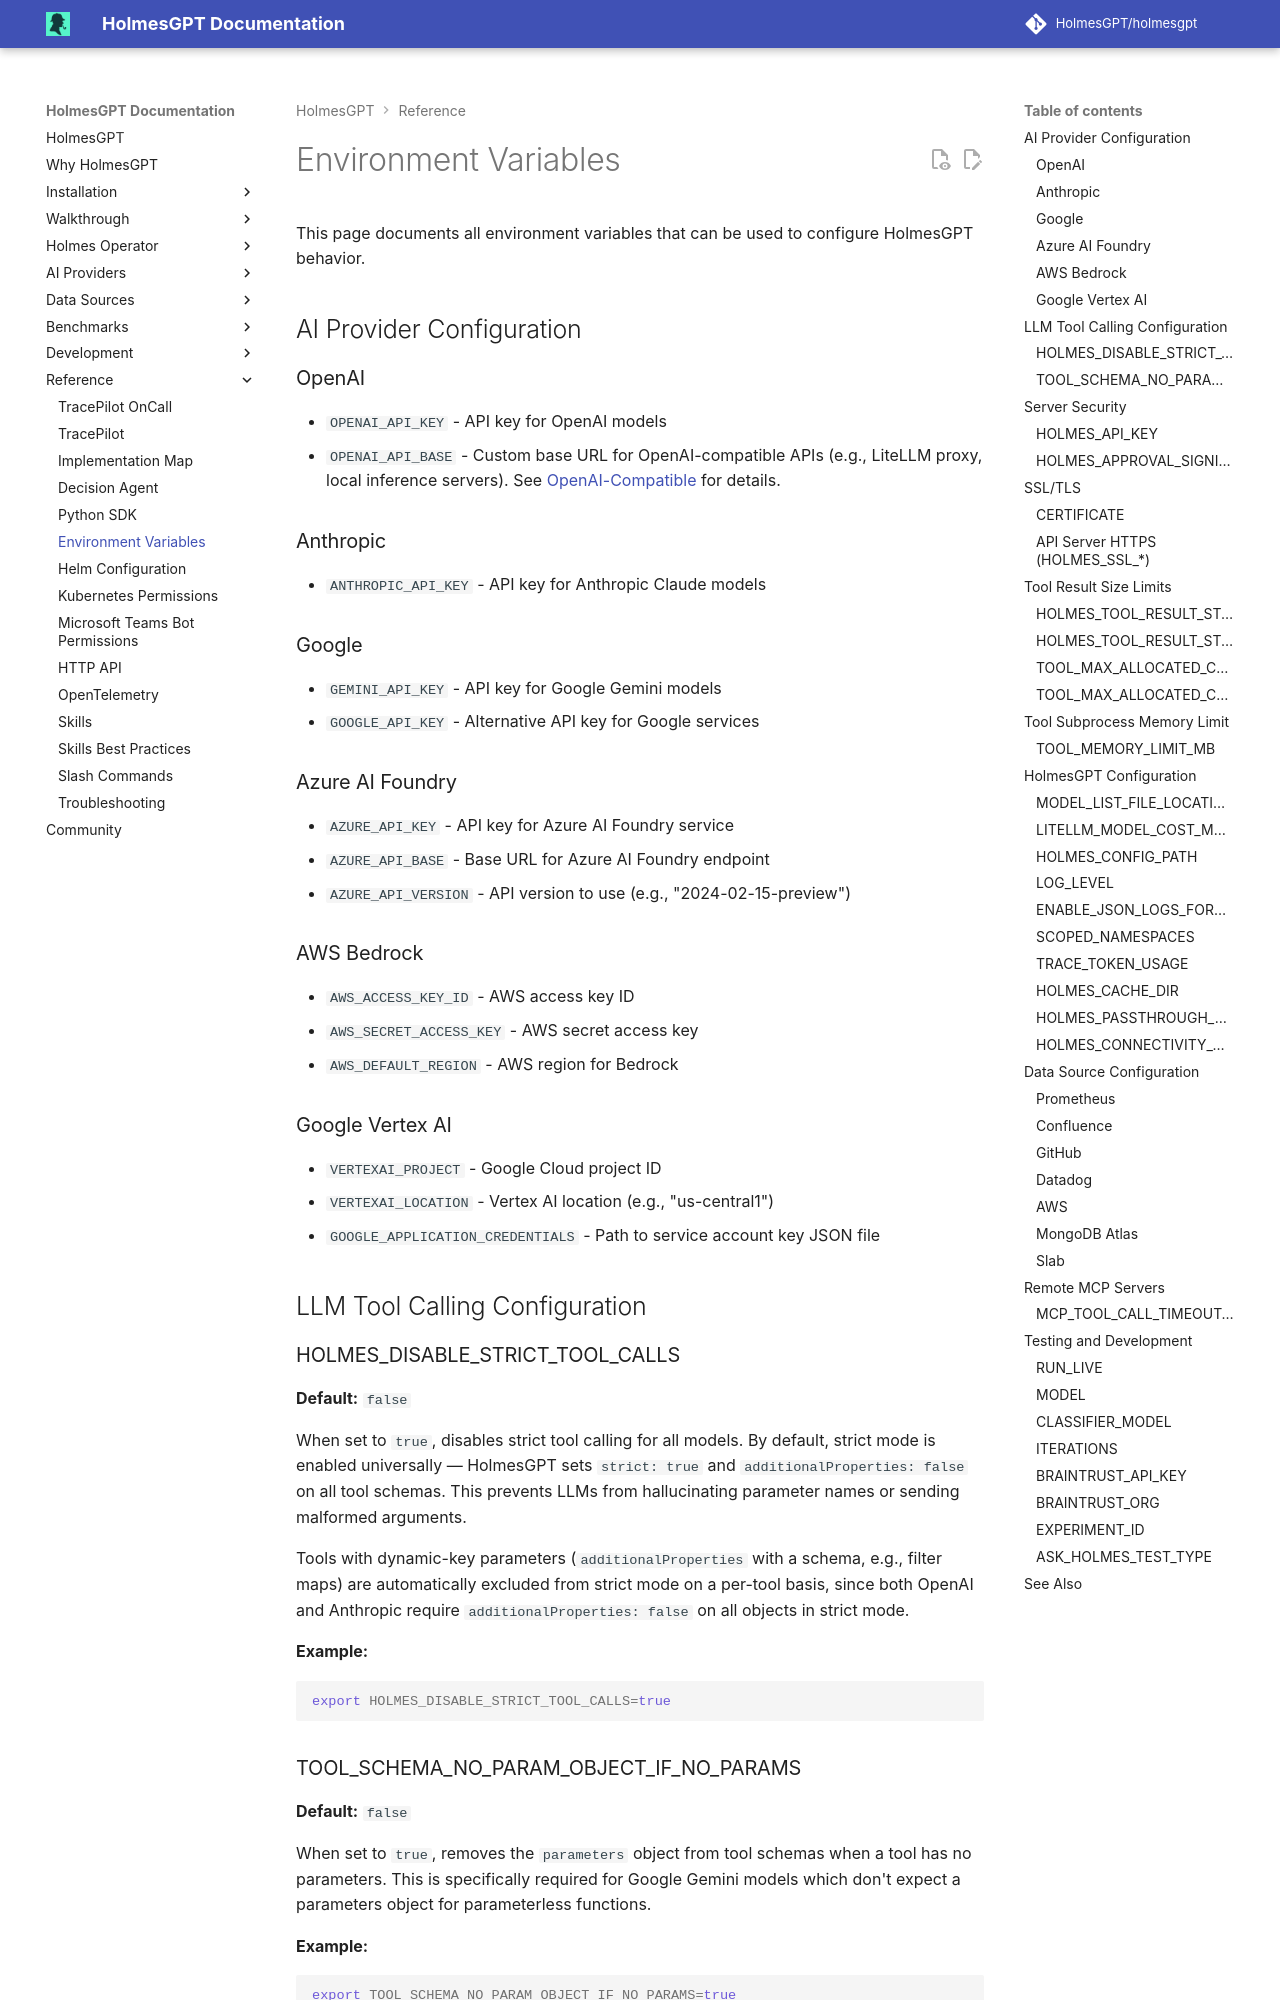

repository: mochengqian/TracePilot · page: dev/reference/environment-variables/index.html · generator: mkdocs

# Environment Variables

This page documents all environment variables that can be used to configure HolmesGPT behavior.

## AI Provider Configuration

### OpenAI
- `OPENAI_API_KEY` - API key for OpenAI models
- `OPENAI_API_BASE` - Custom base URL for OpenAI-compatible APIs (e.g., LiteLLM proxy, local inference servers). See [OpenAI-Compatible](../ai-providers/openai-compatible.md) for details.

### Anthropic
- `ANTHROPIC_API_KEY` - API key for Anthropic Claude models

### Google
- `GEMINI_API_KEY` - API key for Google Gemini models
- `GOOGLE_API_KEY` - Alternative API key for Google services

### Azure AI Foundry
- `AZURE_API_KEY` - API key for Azure AI Foundry service
- `AZURE_API_BASE` - Base URL for Azure AI Foundry endpoint
- `AZURE_API_VERSION` - API version to use (e.g., "2024-02-15-preview")

### AWS Bedrock
- `AWS_ACCESS_KEY_ID` - AWS access key ID
- `AWS_SECRET_ACCESS_KEY` - AWS secret access key
- `AWS_DEFAULT_REGION` - AWS region for Bedrock

### Google Vertex AI
- `VERTEXAI_PROJECT` - Google Cloud project ID
- `VERTEXAI_LOCATION` - Vertex AI location (e.g., "us-central1")
- `GOOGLE_APPLICATION_CREDENTIALS` - Path to service account key JSON file

## LLM Tool Calling Configuration

### HOLMES_DISABLE_STRICT_TOOL_CALLS
**Default:** `false`

When set to `true`, disables strict tool calling for all models. By default, strict mode is enabled universally — HolmesGPT sets `strict: true` and `additionalProperties: false` on all tool schemas. This prevents LLMs from hallucinating parameter names or sending malformed arguments.

Tools with dynamic-key parameters (`additionalProperties` with a schema, e.g., filter maps) are automatically excluded from strict mode on a per-tool basis, since both OpenAI and Anthropic require `additionalProperties: false` on all objects in strict mode.

**Example:**
```bash
export HOLMES_DISABLE_STRICT_TOOL_CALLS=true
```

### TOOL_SCHEMA_NO_PARAM_OBJECT_IF_NO_PARAMS
**Default:** `false`

When set to `true`, removes the `parameters` object from tool schemas when a tool has no parameters. This is specifically required for Google Gemini models which don't expect a parameters object for parameterless functions.

**Example:**
```bash
export TOOL_SCHEMA_NO_PARAM_OBJECT_IF_NO_PARAMS=true
```

**Note:** This setting is typically only needed when using Gemini models. Other providers handle empty parameter objects correctly.

## Server Security
